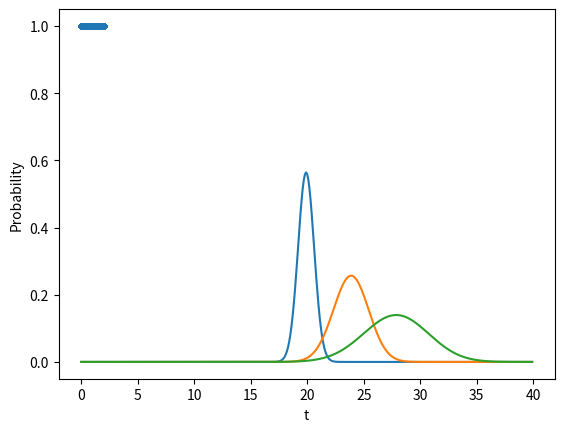

Python code for this plot:
import matplotlib.pyplot as plt
import numpy as np
import cmath

j = cmath.sqrt(-1)

Nt=2000 # number of time steps

# delta x and delta t
dx=0.1
dt=1e-3
s=dt/dx**2

#Box width and number of space points for a given dx
L=40
N=int(L/dx)

# define x -axis - ghost points not included!
x=np.arange(N)*dx 

#wave packet parameters
sigma=1
k=2
xc=L/2

# define complex wave function – note that we need two additional  
# space points to impose periodic boundary conditions 
phi = np.zeros([Nt,N+2])+0j

A= sigma**(-0.5)*np.pi**(-0.25) # normalisation constant  

# phi is defined between j=1 and j=N; phi[0,0] and phi[0,N+1] are the ghost 
# points at n=0
phi[0,1:(N+1)]=A*np.exp(-(x-xc)**2/(2*sigma**2))*np.exp(1j*k*x)

# update ghost points to impose periodic boundary conditions at n=0, for every time step
phi[0, 0] = phi[0, N]
phi[0, N+1] = phi[0, 1]  #periodic BC

#now use the explicit difference scheme
for i in np.arange(1,N+1):
    phi[1, i] = phi[0, i] + 1j * s * (phi[0, i+1] - 2*phi[0, i] + phi[0, i-1])

phi[1,0] = phi[1, N]
phi[1, N+1] = phi[1, 1]  #reapply periodic BC

for n in range(2, Nt):  #loop over points in time
    for i in np.arange(1,N+1):  #loop over points in space
        phi[n, i] = phi[n-2, i] + 2j * s * (phi[n-1, i+1] - 2 * phi[n-1, i] + phi[n-1, i-1])

    phi[n, 0] = phi[n, N]
    phi[n, N+1] = phi[n, 1] #reapply periodic BC (every iteration)

#the probability density:
prob_density = np.zeros((Nt,N+2))
for n in range(0, Nt):
    for i in np.arange(1, N+1):
        prob_density[n, i] = np.linalg.norm(phi[n, i])**2

#find the integrated prob. density, using the trapeziodal rule:
prob = np.zeros(Nt)
for n in range(0, Nt):
    for i in np.arange(1, N+1):
        prob[n] += dx * prob_density[n, i]

#plot the wavepacket at t=0
fig = plt.figure()
plt.plot(x, prob_density[0, 2:(N+2)])
# at t=1
plt.plot(x, prob_density[1000, 2:(N+2)])
#and t=2
plt.plot(x, prob_density[1999, 2:(N+2)])
plt.xlabel('x')
plt.ylabel('Probability density of Wavefunction')

#plot integrated probability density:
n_list = np.linspace(0, 2, Nt)
plt.scatter(n_list, prob, marker='.')
plt.xlabel('t')
plt.ylabel('Probability')
plt.show()